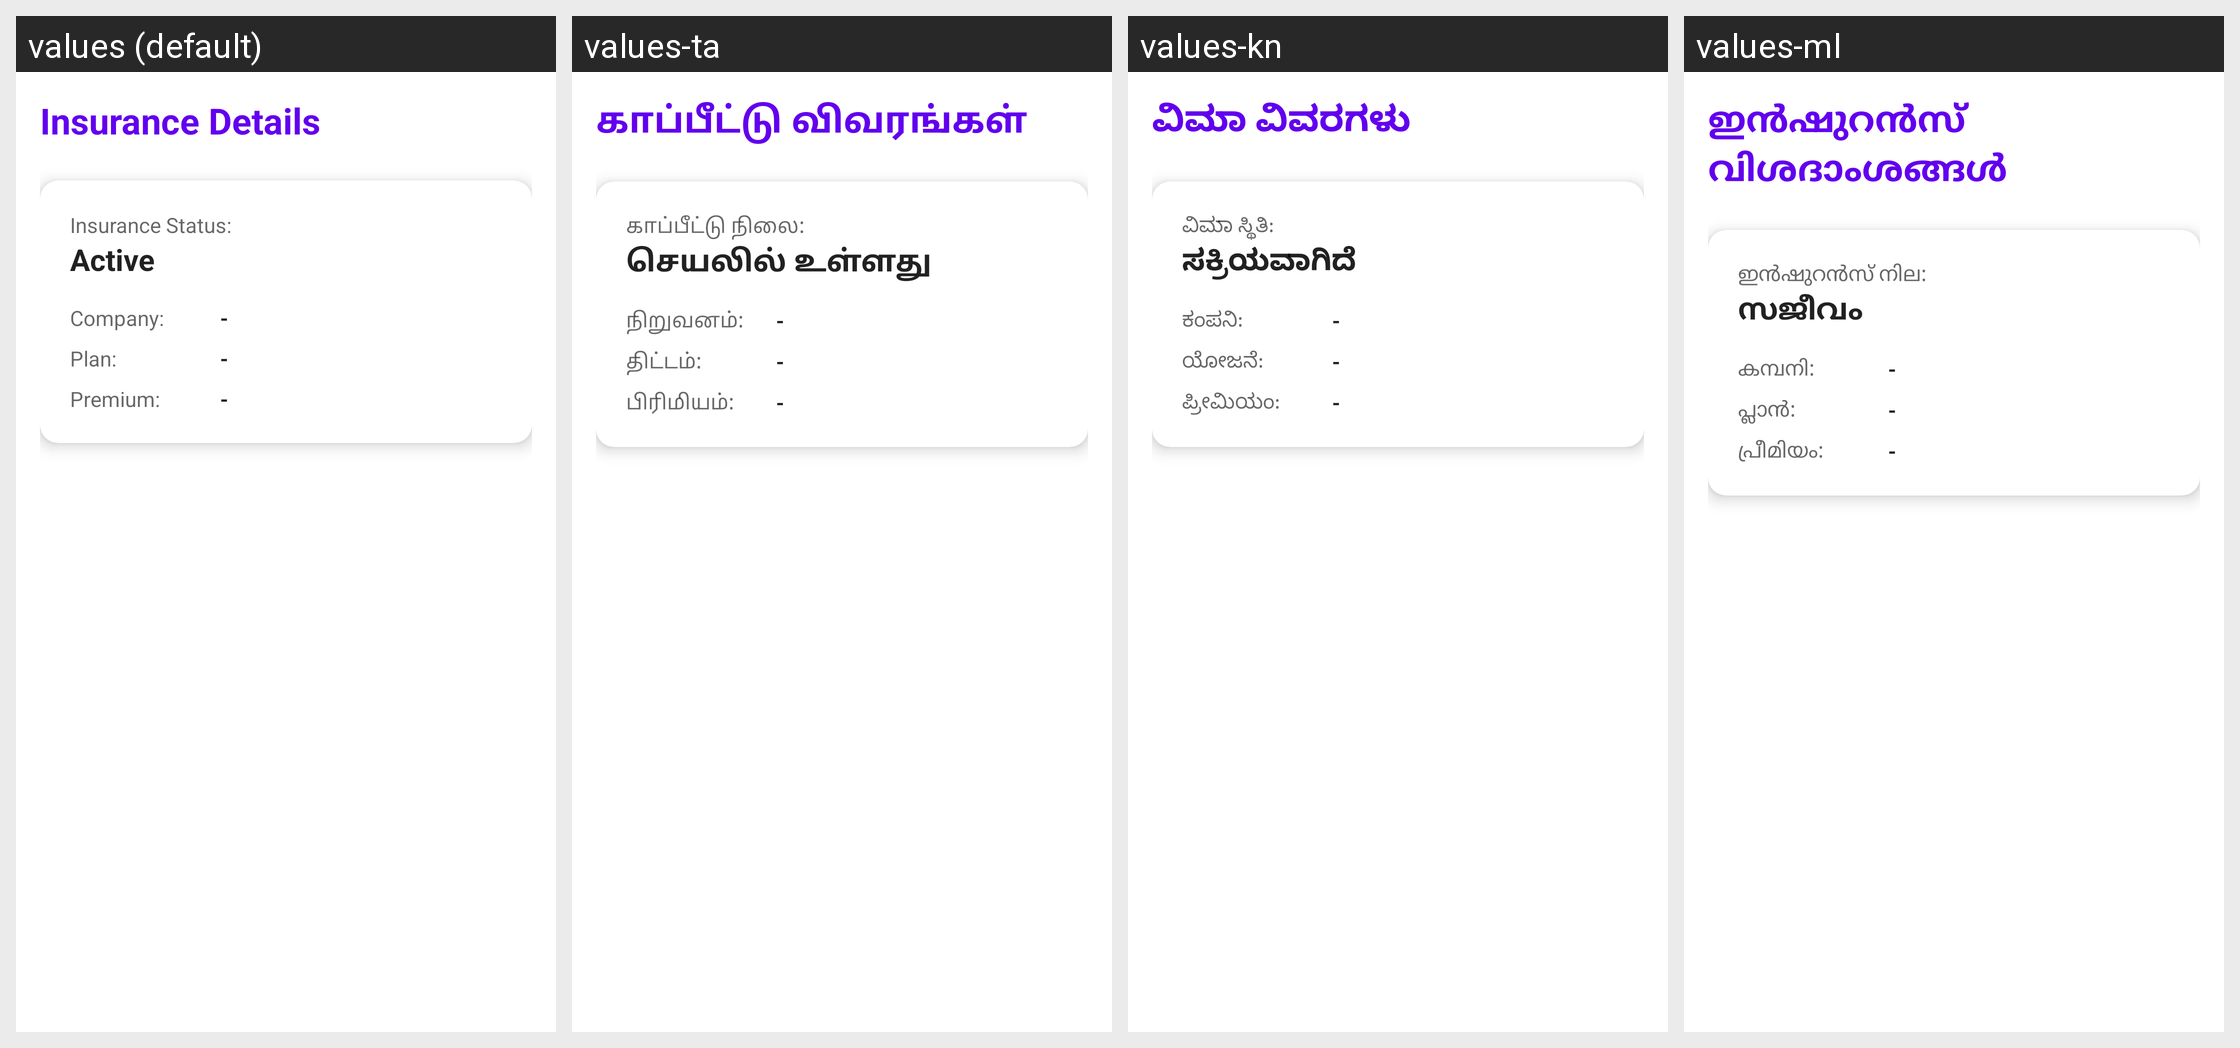

Translations of the strings shown on this Android screen, per locale in the grid:
Android screen res/layout/fragment_insurance.xml rendered under 4 locales, left to right: values (default), values-ta, values-kn, values-ml. Device: Nexus 5 (rendered at 1080×1920; each locale shown at half size, 540×960, under a caption strip naming it); theme Theme.SeniorCareApp.
Other locales in the repository, not shown: values-te.
Strings drawn on this screen, with the default value and each locale's value (text and hints the layout hard-codes, and strings that could not be matched under every locale, appear in the picture but are not listed):

insurance_title
  values: Insurance Details
  values-ta: காப்பீட்டு விவரங்கள்
  values-kn: ವಿಮಾ ವಿವರಗಳು
  values-ml: ഇൻഷുറൻസ് വിശദാംശങ്ങൾ

insurance_status_label
  values: Insurance Status:
  values-ta: காப்பீட்டு நிலை:
  values-kn: ವಿಮಾ ಸ್ಥಿತಿ:
  values-ml: ഇൻഷുറൻസ് നില:

status_active
  values: Active
  values-ta: செயலில் உள்ளது
  values-kn: ಸಕ್ರಿಯವಾಗಿದೆ
  values-ml: സജീവം

company_label
  values: Company:
  values-ta: நிறுவனம்:
  values-kn: ಕಂಪನಿ:
  values-ml: കമ്പനി:

plan_label
  values: Plan:
  values-ta: திட்டம்:
  values-kn: ಯೋಜನೆ:
  values-ml: പ്ലാൻ:

premium_label
  values: Premium:
  values-ta: பிரிமியம்:
  values-kn: ಪ್ರೀಮಿಯಂ:
  values-ml: പ്രീമിയം:
